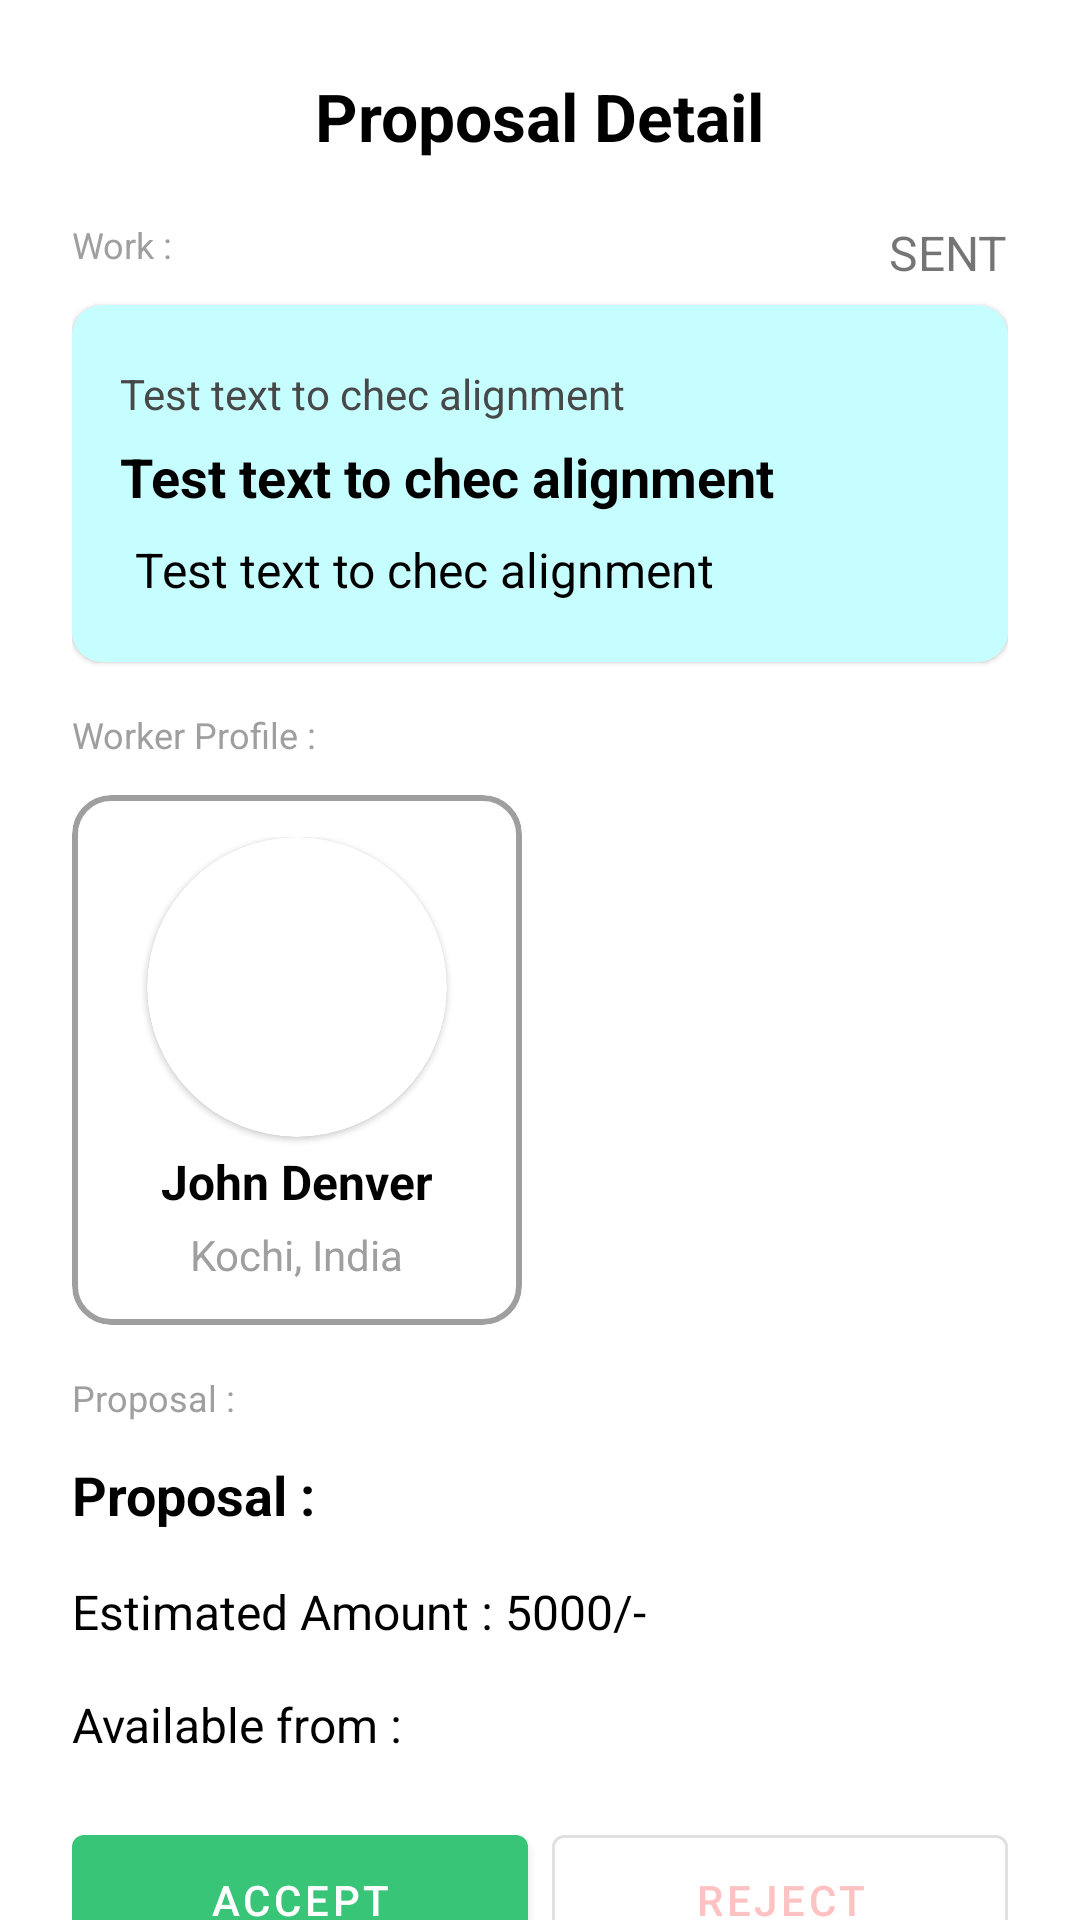

Here is an Android app screen rendered from its layout file. Give the layout XML and the strings, colors and styles it references.
<!-- AndroidManifest.xml: application theme Theme.Serviceio -->
<!-- res/layout/activity_proposal_detail.xml -->
<?xml version="1.0" encoding="utf-8"?>
<androidx.constraintlayout.widget.ConstraintLayout xmlns:android="http://schemas.android.com/apk/res/android"
    android:layout_width="match_parent"
    android:layout_height="match_parent"
    xmlns:app="http://schemas.android.com/apk/res-auto">


    <TextView
        android:id="@+id/title"
        android:layout_width="wrap_content"
        android:layout_height="wrap_content"
        android:text="Proposal Detail"
        android:textColor="@color/black"
        android:textSize="22sp"
        android:textStyle="bold"
        android:layout_marginTop="24dp"
        app:layout_constraintEnd_toEndOf="parent"
        app:layout_constraintStart_toStartOf="parent"
        app:layout_constraintTop_toTopOf="parent" />

    <TextView
        android:id="@+id/status"
        android:layout_width="wrap_content"
        android:layout_height="wrap_content"
        android:text="SENT"
        android:textSize="16sp"
        app:layout_constraintTop_toTopOf="@id/linearLayoutCompat3"
        app:layout_constraintEnd_toEndOf="@+id/linearLayoutCompat3" />

    <androidx.appcompat.widget.LinearLayoutCompat
        android:id="@+id/linearLayoutCompat3"
        android:layout_width="match_parent"
        android:layout_height="wrap_content"
        android:layout_marginHorizontal="24dp"
        android:layout_marginTop="20dp"
        android:orientation="vertical"
        app:layout_constraintEnd_toEndOf="parent"
        app:layout_constraintStart_toStartOf="parent"
        app:layout_constraintTop_toBottomOf="@id/title">

        <TextView
            android:layout_width="wrap_content"
            android:layout_height="wrap_content"
            android:text="Work : "
            android:textColor="@color/grey_5"
            android:textSize="12sp" />

        <include
            android:id="@+id/work_layout"
            layout="@layout/work_list_layout"
            android:layout_width="match_parent"
            android:layout_height="wrap_content"
            android:layout_marginTop="12dp" />

        <TextView
            android:layout_width="wrap_content"
            android:layout_height="wrap_content"
            android:layout_marginTop="16dp"
            android:text="Worker Profile : "
            android:textColor="@color/grey_5"
            android:textSize="12sp" />

        <include
            android:id="@+id/worker_layout"
            layout="@layout/worker_list_layout"
            android:layout_width="150dp"
            android:layout_height="wrap_content"
            android:layout_marginTop="12dp" />

        <TextView
            android:layout_width="wrap_content"
            android:layout_height="wrap_content"
            android:layout_marginTop="16dp"
            android:text="Proposal : "
            android:textColor="@color/grey_5"
            android:textSize="12sp" />

        <TextView
            android:id="@+id/proposal"
            android:layout_width="wrap_content"
            android:layout_height="wrap_content"
            android:layout_marginTop="12dp"
            android:text="Proposal : "
            android:textColor="@color/black"
            android:textSize="18sp"
            android:textStyle="bold" />

        <TextView
            android:id="@+id/amount"
            android:layout_width="wrap_content"
            android:layout_height="wrap_content"
            android:layout_marginTop="16dp"
            android:text="Estimated Amount : 5000/-"
            android:textColor="@color/black"
            android:textSize="16sp" />

        <TextView
            android:id="@+id/dates"
            android:layout_width="wrap_content"
            android:layout_height="wrap_content"
            android:layout_marginTop="16dp"
            android:text="Available from : "
            android:textColor="@color/black"
            android:textSize="16sp" />

        <androidx.appcompat.widget.LinearLayoutCompat
            android:id="@+id/btn_parent"
            android:layout_width="match_parent"
            android:layout_height="wrap_content"
            android:layout_marginTop="20dp"
            android:orientation="horizontal"
            android:weightSum="2">

            <com.google.android.material.button.MaterialButton
                android:id="@+id/accept_btn"
                android:layout_width="0dp"
                android:layout_height="55dp"
                android:layout_marginEnd="4dp"
                android:layout_weight="1"
                android:text="Accept"
                app:backgroundTint="#38C578" />

            <com.google.android.material.button.MaterialButton
                android:id="@+id/reject_btn"
                style="@style/Widget.MaterialComponents.Button.OutlinedButton"
                android:layout_width="0dp"
                android:layout_height="55dp"
                android:layout_marginStart="4dp"
                android:textColor="@color/ob_color_3"
                android:layout_weight="1"
                android:text="Reject" />


        </androidx.appcompat.widget.LinearLayoutCompat>

    </androidx.appcompat.widget.LinearLayoutCompat>

</androidx.constraintlayout.widget.ConstraintLayout>
<!-- res/layout/work_list_layout.xml (included above) -->
<?xml version="1.0" encoding="utf-8"?>
<com.google.android.material.card.MaterialCardView xmlns:android="http://schemas.android.com/apk/res/android"
    android:layout_width="match_parent"
    android:layout_height="wrap_content"
    xmlns:app="http://schemas.android.com/apk/res-auto"
    app:cardCornerRadius="10dp"
    android:layout_marginBottom="12dp"
    android:layout_marginHorizontal="2dp"
    app:cardBackgroundColor="@color/blue_1"
    >


    <androidx.appcompat.widget.LinearLayoutCompat
        android:layout_width="match_parent"
        android:layout_height="wrap_content"
        android:orientation="vertical"
        android:padding="16dp"
        >

        <TextView
            android:id="@+id/work_category"
            android:layout_width="wrap_content"
            android:layout_height="wrap_content"
            android:text="Test text to chec alignment"
            android:textSize="14dp"
            android:textColor="@color/grey_10"
            android:layout_marginTop="4dp"/>

        <TextView
            android:id="@+id/work_title"
            android:layout_width="match_parent"
            android:layout_height="wrap_content"
            android:text="Test text to chec alignment"
            android:textSize="18sp"
            android:textStyle="bold"
            android:textColor="@color/black"
            android:layout_marginTop="6dp"
            android:maxLines="1"
            android:maxEms="3"
            app:layout_constraintStart_toStartOf="parent"
            app:layout_constraintTop_toTopOf="parent" />


        <androidx.appcompat.widget.LinearLayoutCompat
            android:layout_width="match_parent"
            android:layout_height="wrap_content"
            android:layout_marginTop="8dp"
            android:orientation="horizontal">

            <ImageView
                android:id="@+id/address_icon"
                android:layout_width="wrap_content"
                android:layout_height="wrap_content"
                android:src="@drawable/ic_lcoation"
                android:layout_marginEnd="5dp"/>
            <TextView
                android:id="@+id/work_address"
                android:layout_width="match_parent"
                android:layout_height="wrap_content"
                android:text="Test text to chec alignment"
                android:layout_gravity="center_horizontal"
                android:textSize="16sp"
                android:maxLines="1"
                android:maxEms="3"
                android:textColor="@color/black"
                android:layout_marginTop="4dp"/>

        </androidx.appcompat.widget.LinearLayoutCompat>


    </androidx.appcompat.widget.LinearLayoutCompat>
</com.google.android.material.card.MaterialCardView>
<!-- res/layout/worker_list_layout.xml (included above) -->
<?xml version="1.0" encoding="utf-8"?>
<com.google.android.material.card.MaterialCardView xmlns:android="http://schemas.android.com/apk/res/android"
    android:layout_width="match_parent"
    android:layout_height="wrap_content"
    xmlns:app="http://schemas.android.com/apk/res-auto"
    app:cardElevation="0dp"
    app:strokeColor="@color/grey_5"
    app:strokeWidth="2dp"
    app:cardCornerRadius="13dp"
    android:padding="12dp"
    android:layout_marginHorizontal="4dp"
    android:layout_marginBottom="8dp"
    >

    <androidx.appcompat.widget.LinearLayoutCompat
        android:layout_width="match_parent"
        android:layout_height="wrap_content"
        android:orientation="vertical"
        android:padding="14dp"
        >

        <com.google.android.material.card.MaterialCardView
            android:layout_width="100dp"
            android:layout_height="100dp"
            app:cardCornerRadius="100dp"
            android:elevation="2dp"
            android:layout_gravity="center_horizontal"
            app:layout_constraintEnd_toEndOf="parent"
            app:layout_constraintStart_toStartOf="parent"
            app:layout_constraintTop_toTopOf="parent">

            <ImageView
                android:id="@+id/worker_img"
                android:layout_width="match_parent"
                android:layout_height="match_parent"
                android:scaleType="centerCrop"
                android:src="@drawable/ic_profile" />


        </com.google.android.material.card.MaterialCardView>

        <TextView
            android:id="@+id/worker_name"
            android:layout_width="wrap_content"
            android:layout_height="wrap_content"
            android:text="John Denver"
            android:textColor="@color/black_3"
            android:layout_marginTop="4dp"
            android:textStyle="bold"
            android:layout_marginBottom="4dp"
            android:layout_gravity="center_horizontal"
            android:textSize="16sp"/>

        <TextView
            android:id="@+id/worker_sub"
            android:layout_width="wrap_content"
            android:layout_height="wrap_content"
            android:text="Kochi, India"
            android:layout_gravity="center_horizontal"
            android:textColor="@color/grey_5"
            android:textSize="14sp"/>

    </androidx.appcompat.widget.LinearLayoutCompat>

</com.google.android.material.card.MaterialCardView>
<!-- resources referenced by this layout -->
<resources>
  <color name="black">#FF000000</color>
  <color name="black_3">#020202</color>
  <color name="blue_1">#C6FDFF</color>
  <color name="grey_10">#484848</color>
  <color name="grey_5">#9F9F9F</color>
  <color name="ob_color_3">#FFC2C2</color>
  
      //Theme
  <style name="Theme.Serviceio" parent="Theme.MaterialComponents.Light.NoActionBar">
          
          <item name="colorPrimary">@color/blue_8</item>
          <item name="colorPrimaryVariant">@color/purple_700</item>
          <item name="colorOnPrimary">@color/white</item>
          
          <item name="colorSecondary">@color/teal_200</item>
          <item name="colorSecondaryVariant">@color/teal_700</item>
          <item name="colorOnSecondary">@color/black</item>
          
          <item name="android:statusBarColor" tools:targetApi="l">@color/black_3</item>
          
  
          <item name="bottomNavigationStyle">@style/BottomNav</item>
      </style>
  <color name="blue_8">#3285FF</color>
  <color name="purple_700">#FF3700B3</color>
  <color name="white">#FFFFFFFF</color>
  <color name="teal_200">#FF03DAC5</color>
  <color name="teal_700">#FF018786</color>
  <style name="BottomNav" parent="Widget.MaterialComponents.BottomNavigationView.Colored">
          <item name="materialThemeOverlay">@style/ThemeOverlay.App.BottomNavigationView</item>
      </style>
  <style name="ThemeOverlay.App.BottomNavigationView" parent="">
          <item name="colorPrimary">@color/black</item>
          <item name="colorOnPrimary">@color/white</item>
      </style>
</resources>
